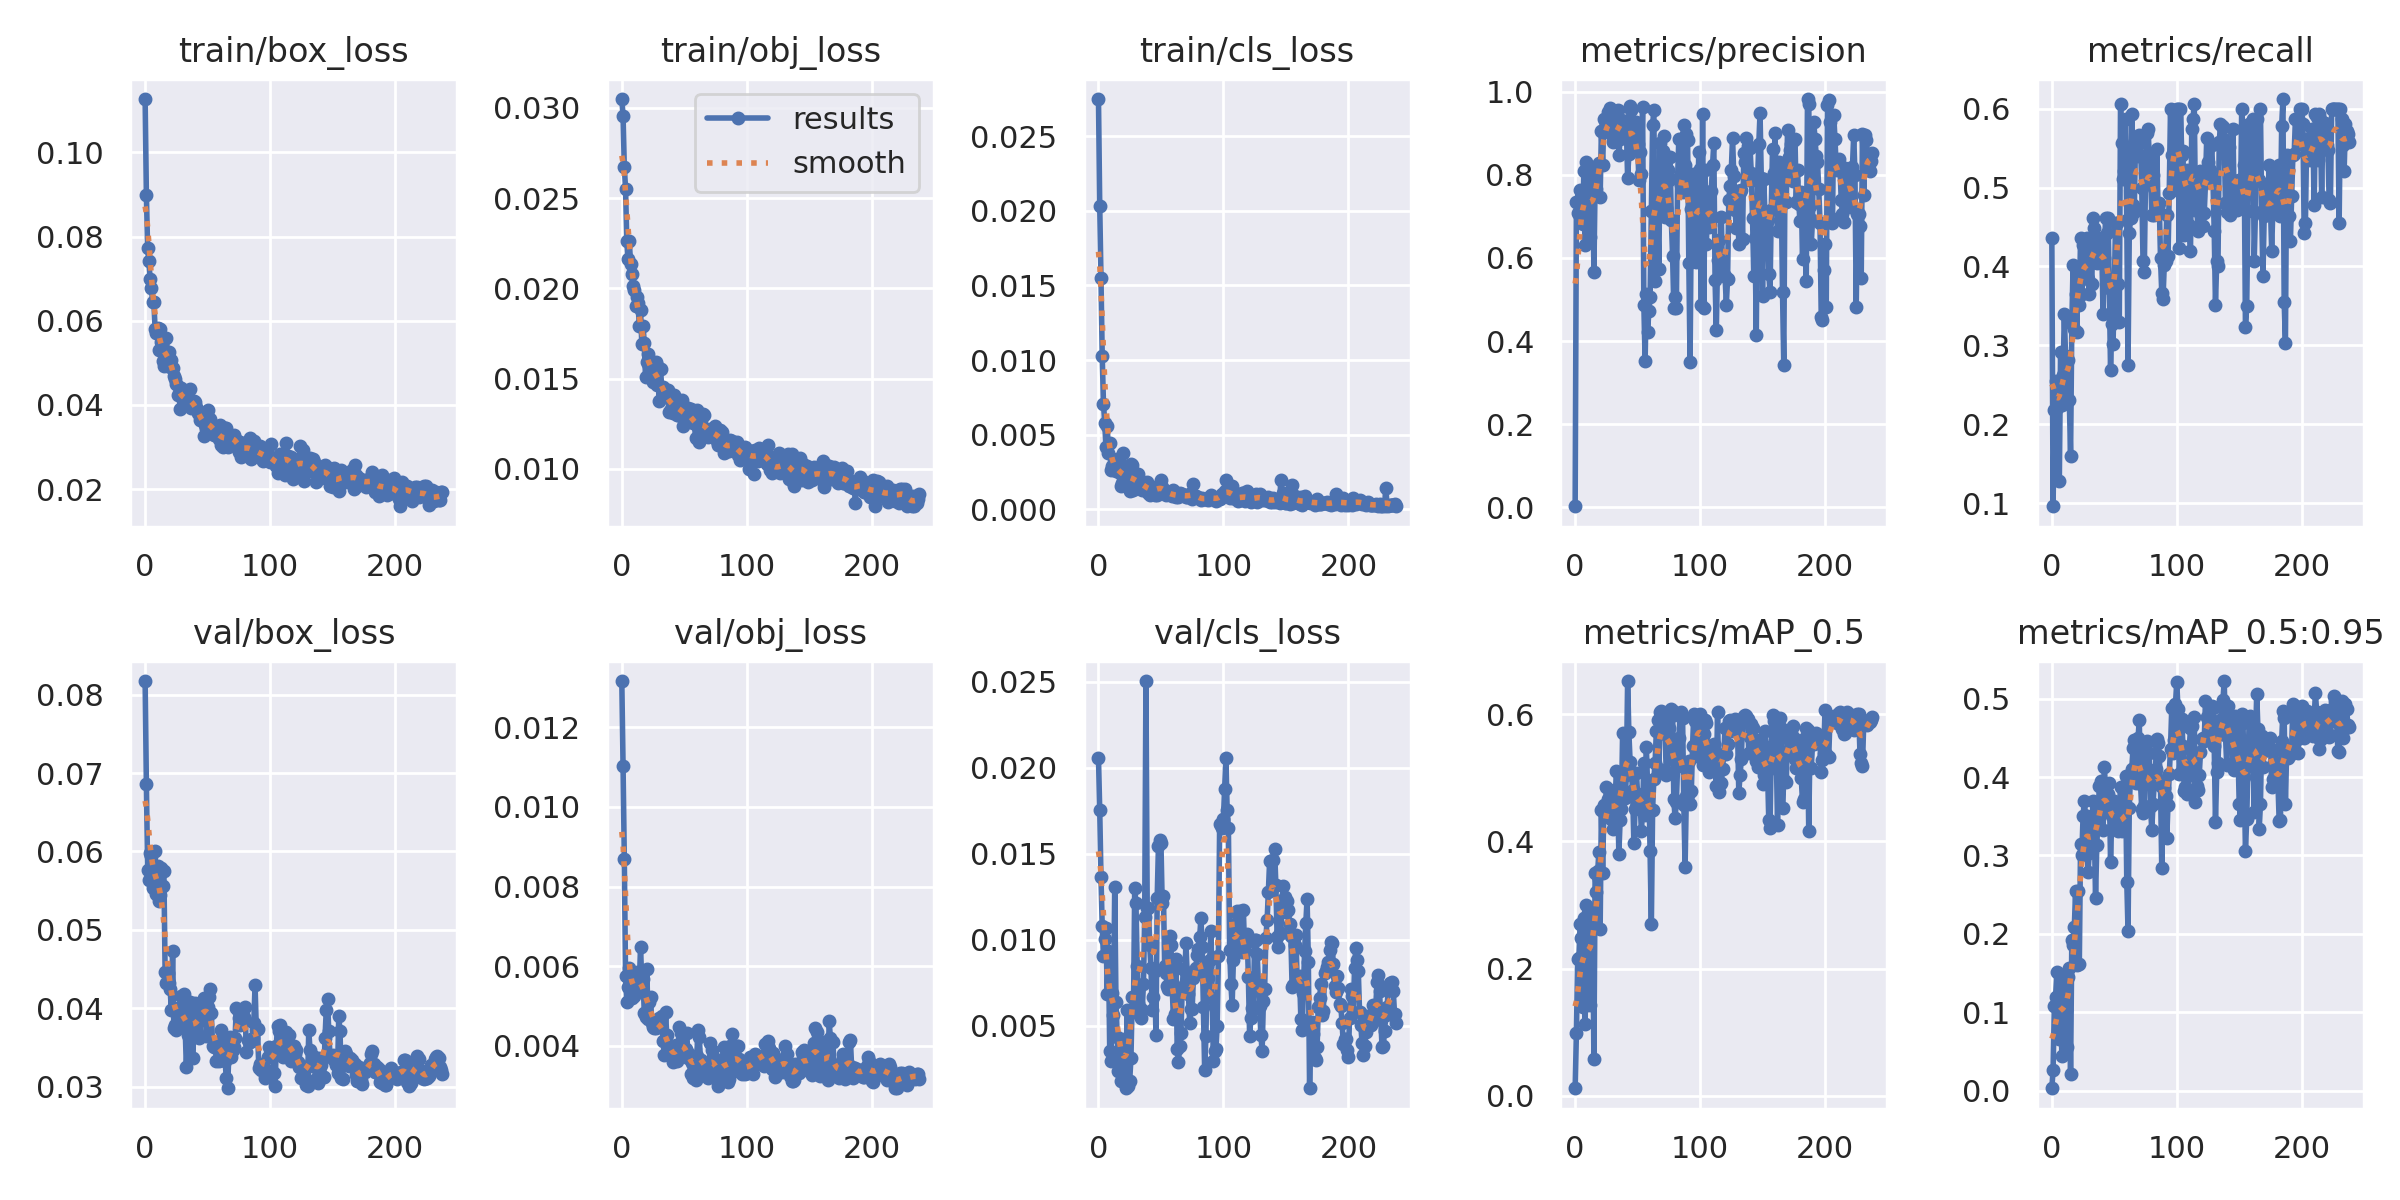

The table this chart was drawn from, first rows:
epoch, train/box_loss, train/obj_loss, train/cls_loss, metrics/precision, metrics/recall, metrics/mAP_0.5, metrics/mAP_0.5:0.95, val/box_loss, val/obj_loss, val/cls_loss, x/lr0, x/lr1, x/lr2
0, 0.1127, 0.03048, 0.02749, 0.002369, 0.4359, 0.01176, 0.003027, 0.08174, 0.01316, 0.02055, 0.0847, 0.0017, 0.0017
1, 0.08996, 0.02956, 0.02032, 0.7337, 0.09615, 0.09835, 0.02612, 0.06857, 0.01104, 0.01753, 0.06849, 0.003488, 0.003488
2, 0.07726, 0.02673, 0.01552, 0.7085, 0.218, 0.2151, 0.1075, 0.05767, 0.008693, 0.01365, 0.05226, 0.005265, 0.005265
3, 0.07411, 0.02552, 0.01025, 0.7056, 0.2552, 0.2171, 0.1196, 0.05636, 0.005764, 0.01079, 0.03603, 0.00703, 0.00703
4, 0.06982, 0.02259, 0.007074, 0.7632, 0.2209, 0.2707, 0.1515, 0.05977, 0.005093, 0.009055, 0.01978, 0.008783, 0.008783
5, 0.06788, 0.02162, 0.005796, 0.7458, 0.2372, 0.2478, 0.112, 0.05937, 0.00548, 0.01004, 0.009835, 0.009835, 0.009835
6, 0.06439, 0.02265, 0.00415, 0.6826, 0.1282, 0.1399, 0.06581, 0.05534, 0.005945, 0.01068, 0.009835, 0.009835, 0.009835
7, 0.06437, 0.02136, 0.005582, 0.8094, 0.2914, 0.2791, 0.1303, 0.05581, 0.005371, 0.00684, 0.009802, 0.009802, 0.009802
8, 0.05799, 0.02079, 0.0038, 0.632, 0.2244, 0.1121, 0.0437, 0.06008, 0.005196, 0.009362, 0.009769, 0.009769, 0.009769
9, 0.0571, 0.02014, 0.004457, 0.8315, 0.2628, 0.2997, 0.1226, 0.05458, 0.005582, 0.003563, 0.009736, 0.009736, 0.009736
10, 0.05833, 0.01991, 0.002658, 0.8022, 0.3397, 0.288, 0.1431, 0.05808, 0.005243, 0.002952, 0.009703, 0.009703, 0.009703
11, 0.05302, 0.01904, 0.002929, 0.6918, 0.2871, 0.2213, 0.1034, 0.05366, 0.005389, 0.006912, 0.00967, 0.00967, 0.00967
12, 0.05812, 0.01954, 0.002687, 0.6502, 0.2308, 0.1427, 0.05596, 0.05443, 0.005845, 0.005657, 0.009637, 0.009637, 0.009637
13, 0.05493, 0.01917, 0.002631, 0.7677, 0.2821, 0.2722, 0.145, 0.05787, 0.00535, 0.01306, 0.009604, 0.009604, 0.009604
14, 0.05044, 0.01791, 0.002544, 0.8122, 0.2308, 0.2835, 0.1569, 0.05559, 0.005537, 0.006371, 0.009571, 0.009571, 0.009571
15, 0.04929, 0.01883, 0.003391, 0.5659, 0.1603, 0.05815, 0.02074, 0.05752, 0.00649, 0.004346, 0.009538, 0.009538, 0.009538
16, 0.05114, 0.01693, 0.002923, 0.786, 0.3269, 0.3509, 0.1921, 0.04461, 0.005592, 0.002364, 0.009505, 0.009505, 0.009505
17, 0.05601, 0.01792, 0.002445, 0.7662, 0.4015, 0.3202, 0.1855, 0.04323, 0.005674, 0.00265, 0.009472, 0.009472, 0.009472
18, 0.05161, 0.01697, 0.001574, 0.8245, 0.3205, 0.3529, 0.2083, 0.04444, 0.004823, 0.001778, 0.009439, 0.009439, 0.009439
19, 0.05259, 0.01507, 0.001755, 0.829, 0.3654, 0.3831, 0.2543, 0.04326, 0.004713, 0.004258, 0.009406, 0.009406, 0.009406
20, 0.04903, 0.0159, 0.003788, 0.746, 0.3166, 0.2629, 0.1608, 0.04244, 0.005933, 0.003509, 0.009373, 0.009373, 0.009373
21, 0.05062, 0.01635, 0.002161, 0.9054, 0.391, 0.4498, 0.2546, 0.03974, 0.004672, 0.003065, 0.00934, 0.00934, 0.00934
22, 0.04875, 0.01569, 0.001998, 0.823, 0.3508, 0.3498, 0.1613, 0.04731, 0.005108, 0.001385, 0.009307, 0.009307, 0.009307
23, 0.04677, 0.01549, 0.001733, 0.9348, 0.4359, 0.4574, 0.3149, 0.03741, 0.005219, 0.005934, 0.009274, 0.009274, 0.009274
24, 0.04614, 0.01574, 0.002394, 0.9152, 0.3654, 0.443, 0.3007, 0.03781, 0.004582, 0.001532, 0.009241, 0.009241, 0.009241
25, 0.04494, 0.01481, 0.001191, 0.9347, 0.4269, 0.4862, 0.3499, 0.03715, 0.004471, 0.001831, 0.009208, 0.009208, 0.009208
26, 0.04227, 0.01569, 0.003045, 0.9506, 0.3974, 0.4665, 0.3699, 0.04007, 0.004443, 0.003142, 0.009175, 0.009175, 0.009175
27, 0.04419, 0.01593, 0.002989, 0.925, 0.3998, 0.4619, 0.3508, 0.03789, 0.004459, 0.006676, 0.009142, 0.009142, 0.009142
28, 0.03905, 0.01464, 0.001316, 0.9608, 0.4359, 0.4806, 0.3499, 0.03983, 0.004598, 0.005797, 0.009109, 0.009109, 0.009109
29, 0.044, 0.01565, 0.001837, 0.8996, 0.3846, 0.4357, 0.2795, 0.04157, 0.004515, 0.01302, 0.009076, 0.009076, 0.009076
30, 0.04114, 0.01376, 0.001397, 0.88, 0.3655, 0.4194, 0.3034, 0.04012, 0.004697, 0.01212, 0.009043, 0.009043, 0.009043
31, 0.04183, 0.01555, 0.00212, 0.9316, 0.4046, 0.4468, 0.3056, 0.04179, 0.004613, 0.008508, 0.00901, 0.00901, 0.00901
32, 0.04039, 0.01444, 0.002379, 0.9064, 0.3782, 0.464, 0.337, 0.03779, 0.004754, 0.006337, 0.008977, 0.008977, 0.008977
33, 0.04324, 0.01456, 0.001701, 0.9525, 0.4615, 0.5105, 0.3696, 0.03249, 0.004121, 0.006028, 0.008944, 0.008944, 0.008944
34, 0.04056, 0.01396, 0.00179, 0.9554, 0.4487, 0.4704, 0.3366, 0.03656, 0.003764, 0.005474, 0.008911, 0.008911, 0.008911
35, 0.0407, 0.01404, 0.001281, 0.8467, 0.4231, 0.3808, 0.2456, 0.0393, 0.004849, 0.00594, 0.008878, 0.008878, 0.008878
36, 0.04378, 0.01405, 0.001797, 0.887, 0.4038, 0.4337, 0.3132, 0.04078, 0.004265, 0.007451, 0.008845, 0.008845, 0.008845
37, 0.03932, 0.01435, 0.001345, 0.9331, 0.4359, 0.4515, 0.349, 0.04031, 0.004005, 0.01134, 0.008812, 0.008812, 0.008812
38, 0.03991, 0.01314, 0.001485, 0.9154, 0.4092, 0.5708, 0.3883, 0.03361, 0.003924, 0.02503, 0.008779, 0.008779, 0.008779
39, 0.04105, 0.01333, 0.00186, 0.9299, 0.4231, 0.5089, 0.3956, 0.03676, 0.003825, 0.01185, 0.008746, 0.008746, 0.008746
40, 0.04072, 0.01391, 0.001109, 0.9175, 0.4218, 0.4677, 0.3596, 0.04071, 0.003725, 0.01187, 0.008713, 0.008713, 0.008713
41, 0.03952, 0.01311, 0.0009583, 0.9118, 0.3397, 0.5036, 0.3322, 0.03721, 0.0036, 0.009709, 0.00868, 0.00868, 0.00868
42, 0.03805, 0.01412, 0.001444, 0.793, 0.4103, 0.652, 0.4127, 0.03828, 0.003636, 0.008393, 0.008647, 0.008647, 0.008647
43, 0.03789, 0.01367, 0.001478, 0.8495, 0.4615, 0.5713, 0.3873, 0.03619, 0.004032, 0.005951, 0.008614, 0.008614, 0.008614
44, 0.03637, 0.01299, 0.001452, 0.9647, 0.4423, 0.5245, 0.3666, 0.04054, 0.003608, 0.006671, 0.008581, 0.008581, 0.008581
45, 0.03753, 0.013, 0.0009524, 0.9557, 0.4616, 0.5074, 0.3782, 0.04023, 0.003697, 0.008191, 0.008548, 0.008548, 0.008548
46, 0.03671, 0.0137, 0.001435, 0.9267, 0.373, 0.4813, 0.3922, 0.03855, 0.004467, 0.004468, 0.008515, 0.008515, 0.008515
47, 0.03263, 0.01331, 0.0009696, 0.8708, 0.2692, 0.3979, 0.2917, 0.04131, 0.004309, 0.01244, 0.008482, 0.008482, 0.008482
48, 0.03521, 0.01382, 0.001313, 0.8795, 0.3269, 0.4509, 0.3498, 0.04066, 0.004041, 0.01544, 0.008449, 0.008449, 0.008449
49, 0.03431, 0.01238, 0.001712, 0.9272, 0.3013, 0.5082, 0.3346, 0.03641, 0.003838, 0.01583, 0.008416, 0.008416, 0.008416
50, 0.03868, 0.01324, 0.001964, 0.8748, 0.3718, 0.4737, 0.3694, 0.04019, 0.003863, 0.01565, 0.008383, 0.008383, 0.008383
51, 0.0348, 0.01266, 0.001464, 0.7884, 0.4551, 0.4611, 0.3514, 0.04136, 0.003932, 0.01217, 0.00835, 0.00835, 0.00835
52, 0.03673, 0.01297, 0.001346, 0.8542, 0.4551, 0.4635, 0.35, 0.04246, 0.004327, 0.01257, 0.008317, 0.008317, 0.008317
53, 0.03447, 0.01339, 0.001146, 0.801, 0.3781, 0.4162, 0.3312, 0.03938, 0.00369, 0.008462, 0.008284, 0.008284, 0.008284
54, 0.0339, 0.01299, 0.0009473, 0.964, 0.3301, 0.4478, 0.3541, 0.03516, 0.003796, 0.008051, 0.008251, 0.008251, 0.008251
55, 0.03294, 0.0133, 0.001073, 0.486, 0.6058, 0.5239, 0.3877, 0.03502, 0.003302, 0.007341, 0.008218, 0.008218, 0.008218
56, 0.03488, 0.01277, 0.001096, 0.3529, 0.5563, 0.4415, 0.3313, 0.03545, 0.003562, 0.007168, 0.008185, 0.008185, 0.008185
57, 0.03388, 0.01255, 0.00106, 0.5133, 0.5111, 0.5485, 0.3602, 0.0333, 0.003192, 0.01022, 0.008152, 0.008152, 0.008152
58, 0.03293, 0.0128, 0.001035, 0.4221, 0.5211, 0.4864, 0.3696, 0.03495, 0.003563, 0.009732, 0.008119, 0.008119, 0.008119
59, 0.03192, 0.0117, 0.0008843, 0.4722, 0.5865, 0.4916, 0.4017, 0.03328, 0.003146, 0.007292, 0.008086, 0.008086, 0.008086
... 179 more rows
